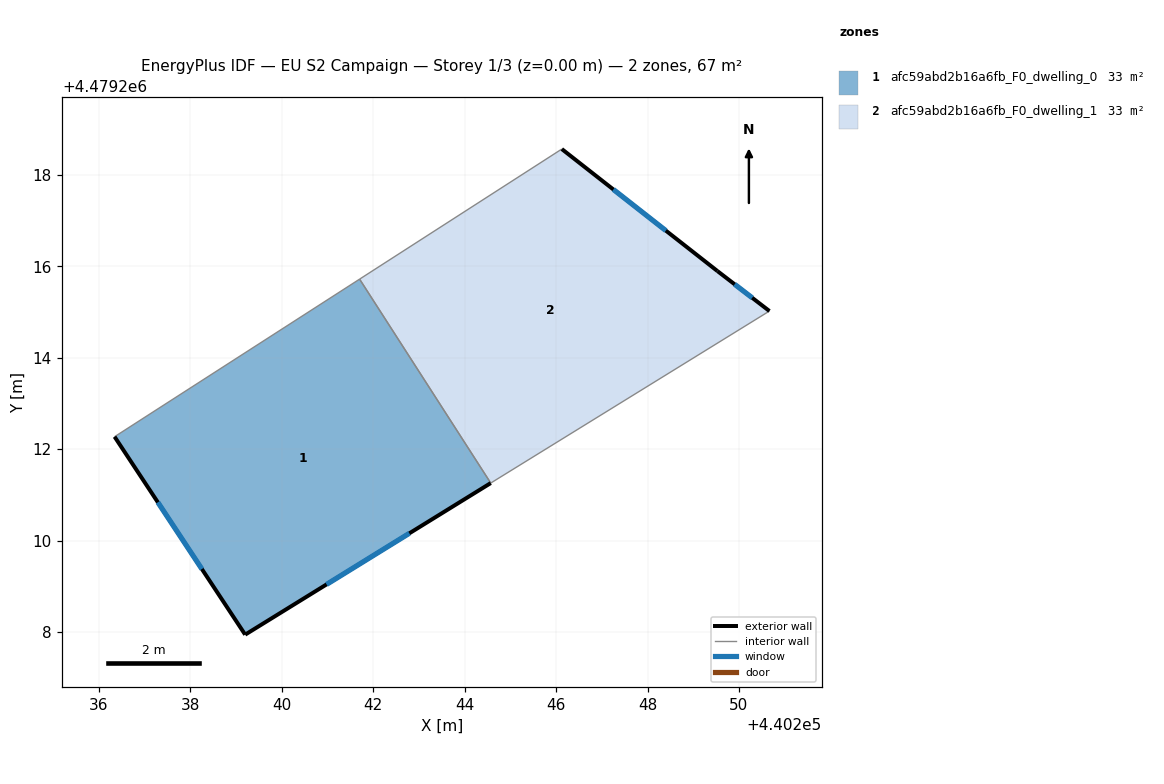
=== STOREY PLAN SPEC (per zone: floor XY polygon, exterior-wall plan segments, windows/doors) ===
zone 1: afc59abd2b16a6fb_F0_dwelling_0  (33.3 m²)
  floor: (440241.70, 4479215.72) (440244.57, 4479211.26) (440239.20, 4479207.94) (440236.34, 4479212.27)
  exterior wall: (440239.20, 4479207.94) – (440244.57, 4479211.26)  [6.3 m]
    window: (440240.98, 4479209.04) – (440242.79, 4479210.16)  [2.2 m²]
  exterior wall: (440236.34, 4479212.27) – (440239.20, 4479207.94)  [5.2 m]
    window: (440237.29, 4479210.84) – (440238.25, 4479209.38)  [1.8 m²]
  interior walls: 2
zone 2: afc59abd2b16a6fb_F0_dwelling_1  (33.3 m²)
  floor: (440249.53, 4479215.89) (440250.67, 4479215.02) (440244.57, 4479211.26) (440241.70, 4479215.72) (440246.12, 4479218.56)
  exterior wall: (440249.53, 4479215.89) – (440246.12, 4479218.56)  [4.3 m]
    window: (440248.40, 4479216.78) – (440247.25, 4479217.68)  [1.5 m²]
  exterior wall: (440250.67, 4479215.02) – (440249.53, 4479215.89)  [1.4 m]
    window: (440250.29, 4479215.31) – (440249.91, 4479215.60)  [0.5 m²]
  interior walls: 3

=== DERIVED (storey summary) ===
Building: EU S2 Campaign
Storey: 1 of 3  (floor level z = 0.00 m)
Storey gross floor area: 66.5 m²
Zones on this storey: 2
  - afc59abd2b16a6fb_F0_dwelling_0: floor 33.3 m²; exterior wall 11.5 m (34.5 m²); 2 window(s) 3.9 m²; WWR 11.4%
  - afc59abd2b16a6fb_F0_dwelling_1: floor 33.3 m²; exterior wall 5.8 m (17.3 m²); 2 window(s) 2.0 m²; WWR 11.4%
Zone adjacency (shared interzone walls):
  - afc59abd2b16a6fb_F0_dwelling_0 ↔ afc59abd2b16a6fb_F0_dwelling_1